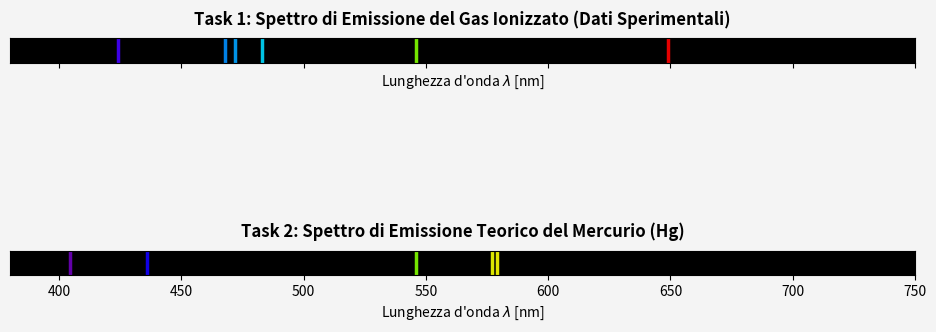

Generate this figure with matplotlib:
import numpy as np
import matplotlib.pyplot as plt

def wavelength_to_rgb(wavelength):
    """
    Semplificazione dell'algoritmo di Dan Bruton per convertire 
    una lunghezza d'onda (nm) in coordinate RGB nel visibile (380-750 nm).
    """
    w = float(wavelength)
    if 380 <= w < 440:
        R, G, B = -(w - 440) / (440 - 380), 0.0, 1.0
    elif 440 <= w < 490:
        R, G, B = 0.0, (w - 440) / (490 - 440), 1.0
    elif 490 <= w < 510:
        R, G, B = 0.0, 1.0, -(w - 510) / (510 - 490)
    elif 510 <= w < 580:
        R, G, B = (w - 510) / (580 - 510), 1.0, 0.0
    elif 580 <= w < 645:
        R, G, B = 1.0, -(w - 645) / (645 - 580), 0.0
    elif 645 <= w <= 750:
        R, G, B = 1.0, 0.0, 0.0
    else:
        R, G, B = 0.0, 0.0, 0.0

    # Fattore di intensità per la sensibilità dell'occhio ai bordi dello spettro
    if 380 <= w < 420:
        factor = 0.3 + 0.7 * (w - 380) / (420 - 380)
    elif 420 <= w < 701:
        factor = 1.0
    elif 701 <= w <= 750:
        factor = 0.3 + 0.7 * (750 - w) / (750 - 701)
    else:
        factor = 0.0

    return (R * factor, G * factor, B * factor)

def genera_spettro(wavelengths, titolo, ax):
    """
    Disegna uno spettro di emissione su fondo nero su un asse matplotlib.
    """
    # Range dello spettro visibile standard
    w_min, w_max = 380, 750
    
    # Creazione della matrice di sfondo nero
    spettro_img = np.zeros((100, w_max - w_min, 3))
    
    # Visualizzazione dell'asse e del fondo scuro
    ax.imshow(spettro_img, extent=[w_min, w_max, 0, 10])
    ax.set_facecolor('black')
    
    # Disegno delle righe di emissione caricate
    # Si usa una funzione gaussiana sottile per simulare la larghezza finita della riga
    x = np.linspace(w_min, w_max, w_max - w_min)
    
    for wl in wavelengths:
        if w_min <= wl <= w_max:
            color = wavelength_to_rgb(wl)
            # Disegna una linea verticale spessa o un gradiente per simulare la riga spettrale
            ax.axvline(x=wl, color=color, linewidth=2.5, alpha=0.9, 
                       solid_capstyle='butt', label=f'{wl} nm' if wl in wavelengths[:3] else "")
            
    ax.set_title(titolo, fontsize=12, fontweight='bold', pad=10)
    ax.set_xlabel(r"Lunghezza d'onda $\lambda$ [nm]", fontsize=10)
    ax.set_xlim(w_min, w_max)
    ax.set_yticks([])  # Rimuove l'asse Y non significativo per uno spettro
    ax.grid(False)

# --- Dati Sperimentali e Teorici ---

# Task 1: Dati forniti del gas ionizzato sperimentale
# Gli angoli sono inclusi nel dizionario per completezza metodologica associata alla relazione
dati_sperimentali = {
    'angoli': [51.1, 50.2, 49.4, 48.3, 48.1, 47.3],
    'wavelengths': [424, 468, 472, 483, 546, 649]
}

# Task 2: Righe teoriche principali del Mercurio (Hg) nel visibile
# Valori standard da manuale: Violetto (404.7 nm), Blu (435.8 nm), Verde (546.1 nm), Giallo (577.0 nm, 579.1 nm)
wavelengths_hg_teorico = [404.66, 435.83, 546.07, 576.96, 579.07]

# --- Generazione dei Grafici ---

fig, (ax1, ax2) = plt.subplots(2, 1, figsize=(10, 6), sharex=True)
fig.patch.set_facecolor('#f4f4f4')

# Task 1
genera_spettro(dati_sperimentali['wavelengths'], "Task 1: Spettro di Emissione del Gas Ionizzato (Dati Sperimentali)", ax1)

# Task 2
genera_spettro(wavelengths_hg_teorico, "Task 2: Spettro di Emissione Teorico del Mercurio (Hg)", ax2)

plt.tight_layout(pad=3.0)
plt.show()
